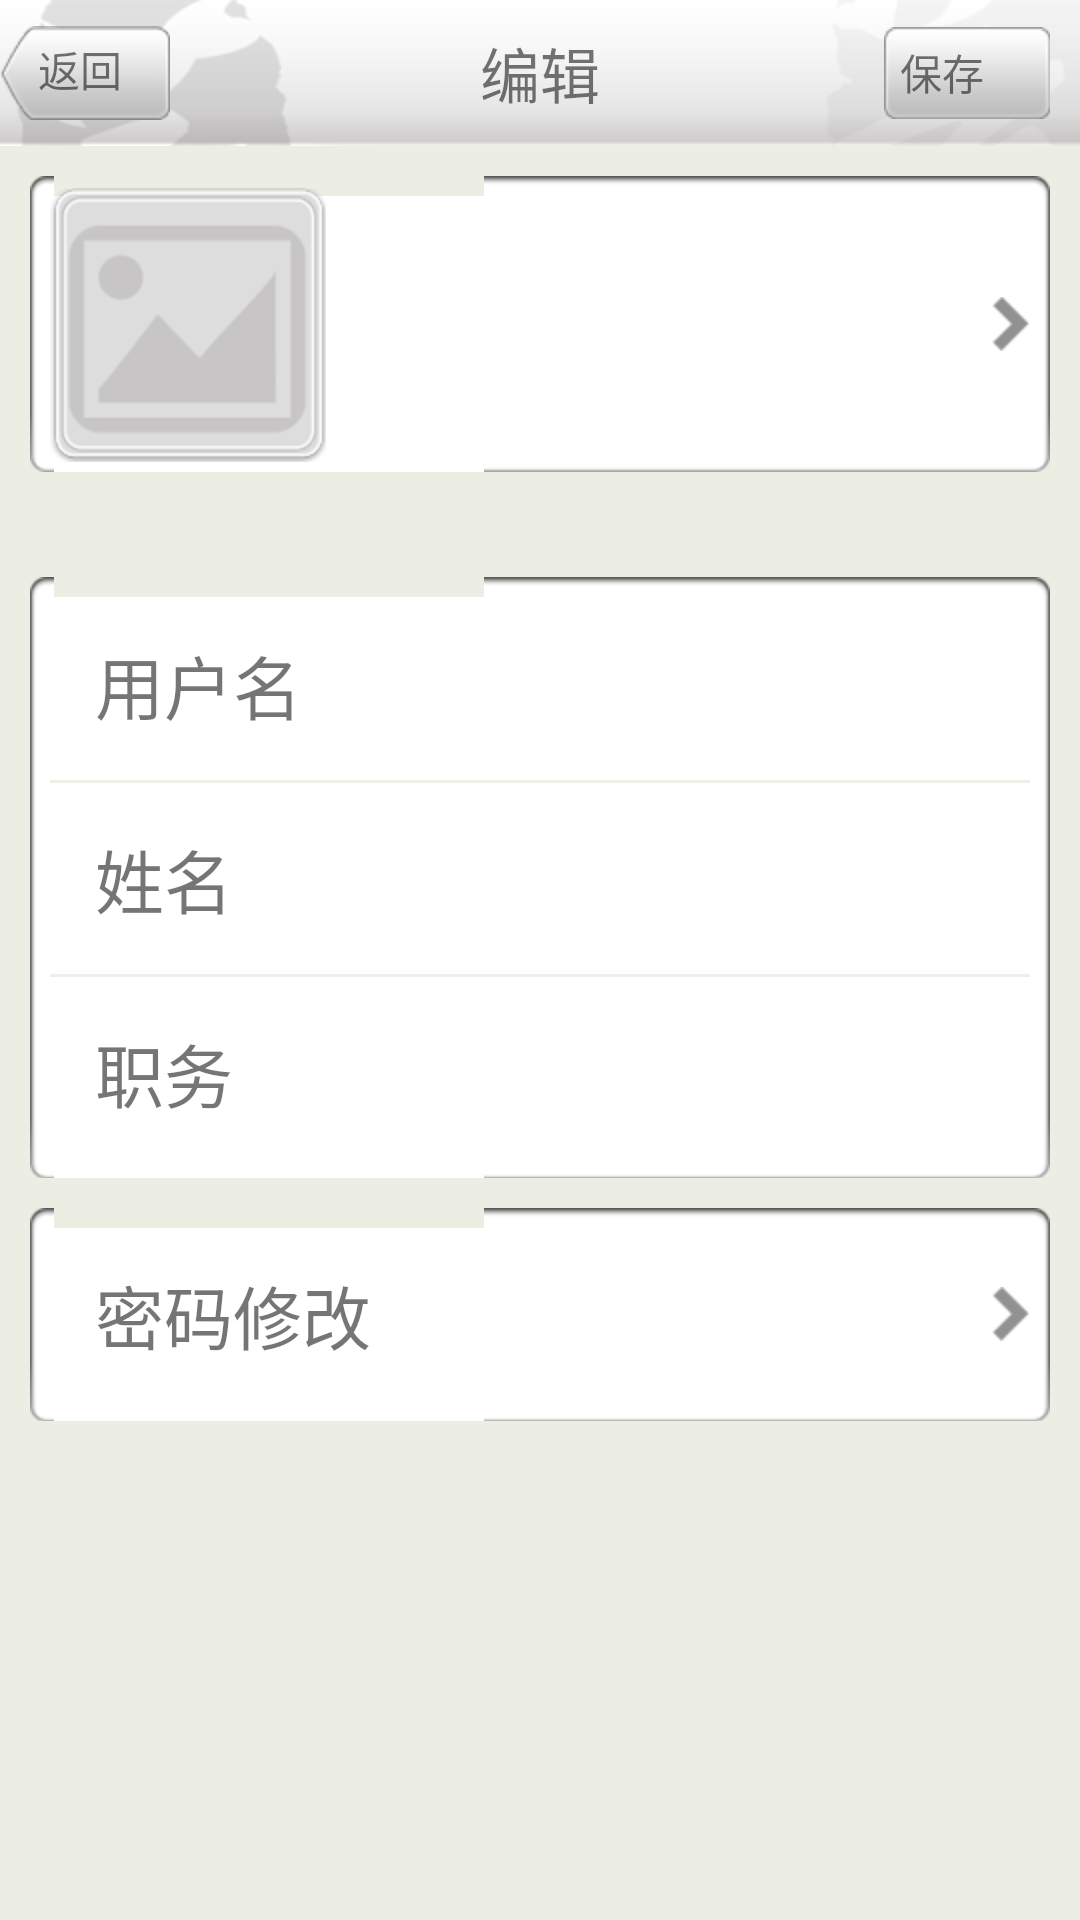

Reconstruct the res/layout file that produces this screen, plus the resources it refers to.
<!-- AndroidManifest.xml: application theme AppTheme -->
<!-- res/layout/activity_my_edit.xml -->
<RelativeLayout xmlns:android="http://schemas.android.com/apk/res/android"
    xmlns:tools="http://schemas.android.com/tools"
    android:layout_width="match_parent"
    android:layout_height="match_parent"
    android:background="#ECEDE3"
    tools:context=".MyEdit" >

    <RelativeLayout
        android:id="@+id/rl_edit"
        android:layout_width="match_parent"
        android:layout_height="wrap_content"
        android:background="@drawable/title_bg" >

        <TextView
            android:id="@+id/tv_edit_back"
            android:layout_width="wrap_content"
            android:layout_height="wrap_content"
            android:layout_centerVertical="true"
            android:background="@drawable/back_normal"
            android:text="@string/back" />

        <TextView
            android:id="@+id/tv_edit_theme_name"
            android:layout_width="wrap_content"
            android:layout_height="wrap_content"
            android:layout_centerInParent="true"
            android:text="编辑"
            android:textSize="20sp" />

        <TextView
            android:id="@+id/tv_edit_save"
            android:layout_width="wrap_content"
            android:layout_height="wrap_content"
            android:layout_alignParentRight="true"
            android:layout_centerVertical="true"
            android:layout_marginRight="10dp"
            android:background="@drawable/edit_btn_normal"
            android:text="@string/edit_save" />
    </RelativeLayout>

    <RelativeLayout
        android:id="@+id/rl_edit_one"
        android:layout_width="match_parent"
        android:layout_height="wrap_content"
        android:layout_below="@id/rl_edit"
        android:layout_margin="10dp"
        android:background="@drawable/edit_bg" >

        <ImageView
            android:id="@+id/img_user_picture"
            android:layout_width="wrap_content"
            android:layout_height="wrap_content"
            android:adjustViewBounds="true"
            android:contentDescription="@null"
            android:scaleType="fitXY"
            android:src="@drawable/no_picture" />

        <ImageView
            android:id="@+id/img_eidt"
            android:layout_width="wrap_content"
            android:layout_height="wrap_content"
            android:layout_alignParentRight="true"
            android:layout_centerVertical="true"
            android:adjustViewBounds="true"
            android:contentDescription="@null"
            android:scaleType="fitXY"
            android:src="@drawable/chevron" />
    </RelativeLayout>

    <RelativeLayout
        android:id="@+id/rl_edit_two"
        android:layout_width="match_parent"
        android:layout_height="wrap_content"
        android:layout_below="@id/rl_edit_one"
        android:layout_marginLeft="10dp"
        android:layout_marginRight="10dp"
        android:layout_marginTop="25dp"
        android:background="@drawable/edit_bg"
        android:contentDescription="@null" >

        <RelativeLayout
            android:id="@+id/rl_edit_three"
            android:layout_width="match_parent"
            android:layout_height="wrap_content" >

            <TextView
                android:id="@+id/tv_edit_user_name"
                android:layout_width="wrap_content"
                android:layout_height="wrap_content"
                android:layout_centerVertical="true"
                android:layout_margin="15dp"
                android:text="@string/user_name"
                android:textSize="23sp" />

            <TextView
                android:id="@+id/tv__edit_username"
                android:layout_width="wrap_content"
                android:layout_height="wrap_content"
                android:layout_centerVertical="true"
                android:layout_margin="15dp"
                android:layout_toRightOf="@id/tv_edit_user_name"
                android:textSize="23sp" />
        </RelativeLayout>

        <TextView
            android:id="@+id/tv_oneline"
            android:layout_width="match_parent"
            android:layout_height="1dp"
            android:layout_below="@id/rl_edit_three"
            android:background="#EFEFE7" />

        <RelativeLayout
            android:id="@+id/rl_edit_four"
            android:layout_width="match_parent"
            android:layout_height="wrap_content"
            android:layout_below="@id/tv_oneline" >

            <TextView
                android:id="@+id/tv_edit_name"
                android:layout_width="wrap_content"
                android:layout_height="wrap_content"
                android:layout_centerVertical="true"
                android:layout_margin="15dp"
                android:text="@string/rel_name"
                android:textSize="23sp" />

            <TextView
                android:id="@+id/tv_edit_rel_name"
                android:layout_width="wrap_content"
                android:layout_height="wrap_content"
                android:layout_centerVertical="true"
                android:layout_margin="15dp"
                android:layout_toRightOf="@id/tv_edit_name"
                android:textSize="23sp" />
        </RelativeLayout>

        <TextView
            android:id="@+id/tv_oneline_two"
            android:layout_width="match_parent"
            android:layout_height="1dp"
            android:layout_below="@id/rl_edit_four"
            android:background="#EFEFE7" />

        <RelativeLayout
            android:id="@+id/rl_edit_five"
            android:layout_width="match_parent"
            android:layout_height="wrap_content"
            android:layout_below="@id/tv_oneline_two" >

            <TextView
                android:id="@+id/tv_edit_job"
                android:layout_width="wrap_content"
                android:layout_height="wrap_content"
                android:layout_centerVertical="true"
                android:layout_margin="15dp"
                android:text="@string/job"
                android:textSize="23sp" />

            <TextView
                android:id="@+id/tv_edit_duties"
                android:layout_width="wrap_content"
                android:layout_height="wrap_content"
                android:layout_centerVertical="true"
                android:layout_margin="15dp"
                android:layout_toRightOf="@id/tv_edit_job" />
        </RelativeLayout>
    </RelativeLayout>

    <RelativeLayout
        android:id="@+id/rl_edit_six"
        android:layout_width="match_parent"
        android:layout_height="wrap_content"
        android:layout_below="@id/rl_edit_two"
        android:layout_margin="10dp"
        android:background="@drawable/edit_bg" >

        <TextView
            android:id="@+id/tv_Password_modification"
            android:layout_width="wrap_content"
            android:layout_height="wrap_content"
            android:layout_centerVertical="true"
            android:layout_margin="15dp"
            android:text="@string/Password_modification"
            android:textSize="23sp" />

        <ImageView
            android:id="@+id/img_MY_chevron_four"
            android:layout_width="wrap_content"
            android:layout_height="wrap_content"
            android:layout_alignParentRight="true"
            android:layout_centerVertical="true"
            android:adjustViewBounds="true"
            android:contentDescription="@null"
            android:scaleType="fitXY"
            android:src="@drawable/chevron" />
    </RelativeLayout>

</RelativeLayout>
<!-- resources referenced by this layout -->
<resources>
  <!-- drawable chevron: png bitmap (drawable-hdpi, 385 bytes) -->
  <!-- drawable no_picture: png bitmap (drawable-hdpi, 5101 bytes) -->
  <!-- drawable title_bg: png bitmap (drawable-hdpi, 7524 bytes) -->
  <string name="Password_modification">密码修改</string>
  <string name="back">返回</string>
  <string name="edit_save">保存</string>
  <string name="job">职务</string>
  <string name="rel_name">姓名</string>
  <string name="user_name">用户名</string>
  <style name="AppTheme" parent="AppBaseTheme">
          
      </style>
  <style name="AppBaseTheme" parent="@style/Theme.AppCompat.Light">
          
          
      </style>
</resources>
